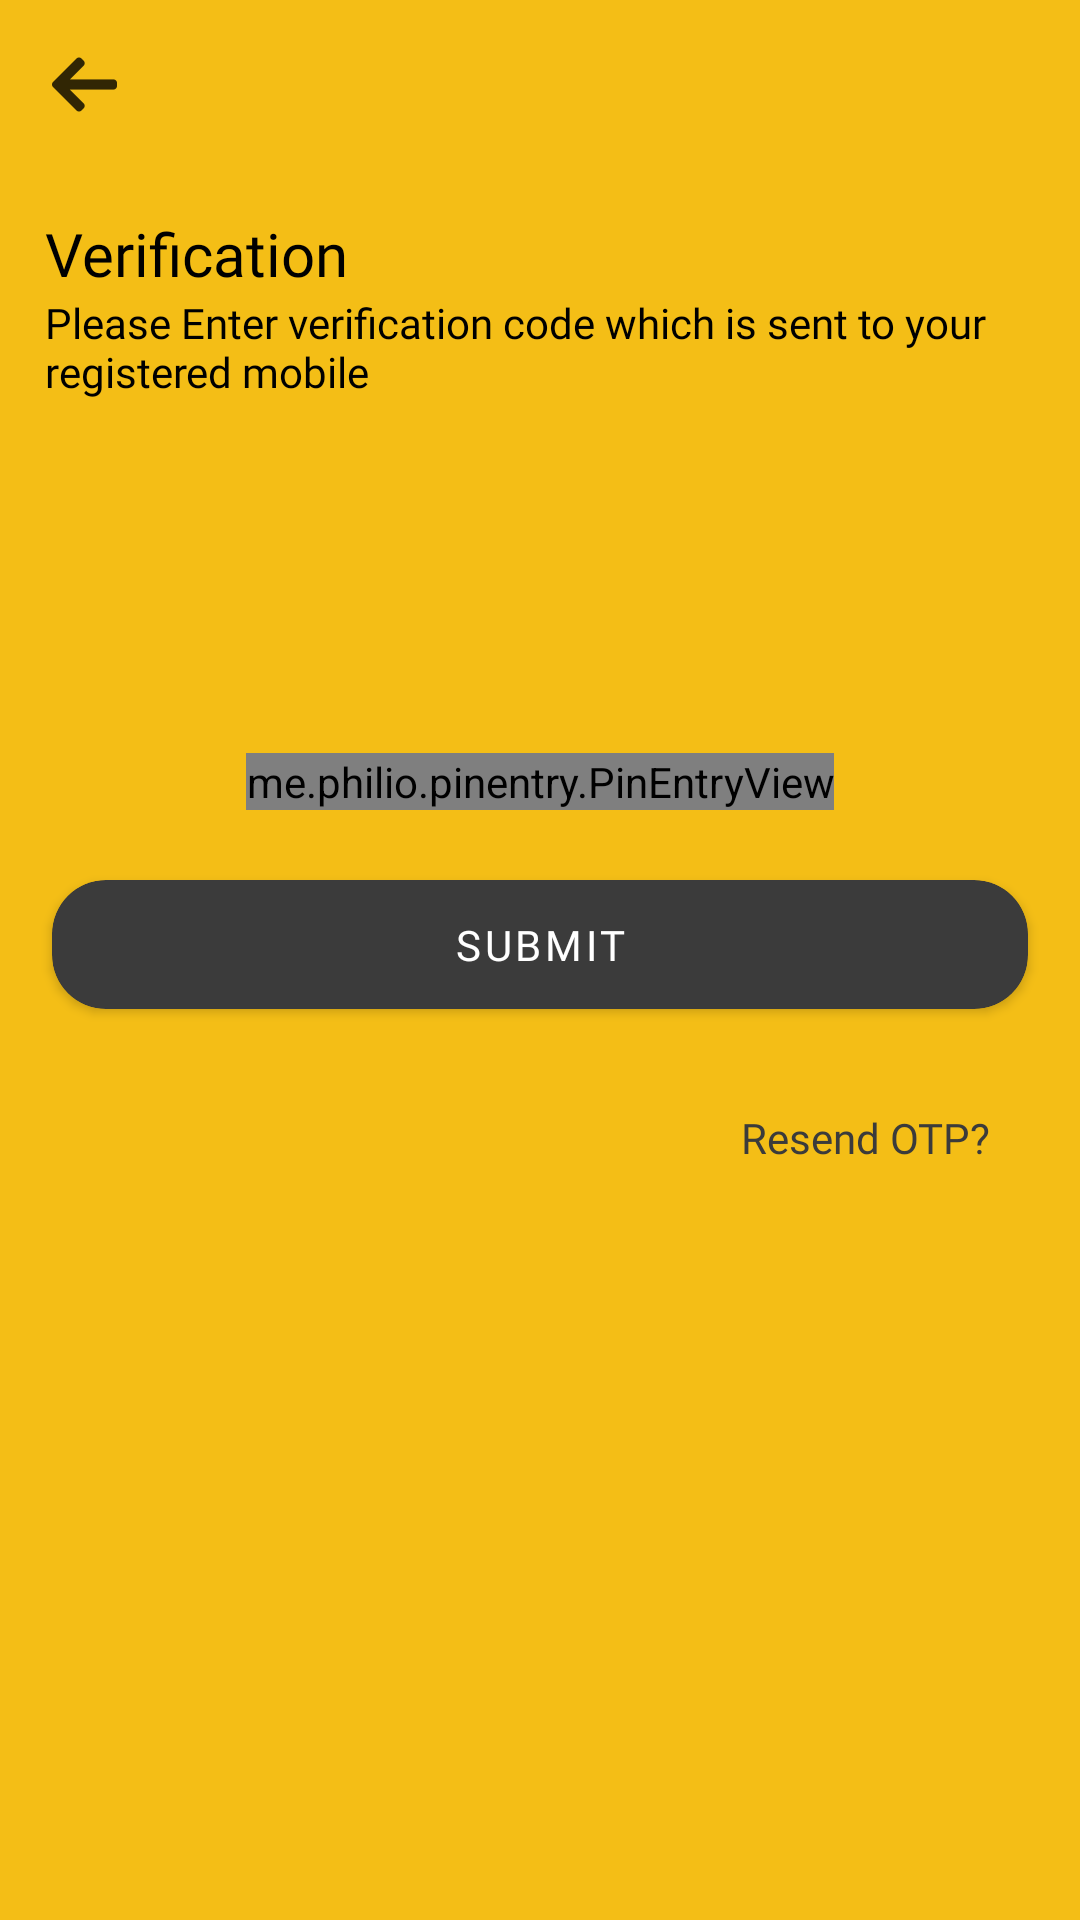

Reconstruct the res/layout file that produces this screen, plus the resources it refers to.
<!-- AndroidManifest.xml: application theme AppTheme -->
<!-- res/layout/activity_verfication.xml -->
<?xml version="1.0" encoding="utf-8"?>
<RelativeLayout xmlns:android="http://schemas.android.com/apk/res/android"
    xmlns:app="http://schemas.android.com/apk/res-auto"
    xmlns:tools="http://schemas.android.com/tools"
    xmlns:card_view="http://schemas.android.com/apk/res-auto"

    android:layout_width="match_parent"
    android:layout_height="match_parent"
    android:background="@color/colorPrimary"

    android:orientation="vertical"

    >

    <androidx.appcompat.widget.Toolbar
        android:layout_alignParentTop="true"
        android:id="@+id/toolbar"
        android:layout_width="match_parent"
        android:layout_height="wrap_content"
        >
        <ImageView
            android:src="@drawable/ic_back_btn"
            android:id="@+id/back"
            android:layout_width="wrap_content"
            android:layout_height="wrap_content">


        </ImageView>
    </androidx.appcompat.widget.Toolbar>

    <LinearLayout
        android:layout_margin="15dp"
        android:layout_below="@+id/toolbar"
        android:layout_width="match_parent"
        android:layout_height="wrap_content"
        android:orientation="vertical">
        <TextView
            android:layout_width="wrap_content"
            android:layout_height="wrap_content"
            android:text="Verification"
            android:textColor="#000"
            android:fontFamily="@font/poppins_medium"
            android:textSize="20sp"></TextView>


        <TextView
            android:layout_width="wrap_content"
            android:layout_height="wrap_content"
            android:text="Please Enter verification code which is sent to your registered mobile"
            android:textColor="#000"
            android:textAppearance="?android:textAppearanceSmall"
            android:fontFamily="@font/poppins_regular"
            ></TextView>

    </LinearLayout>

    <LinearLayout
        android:layout_width="match_parent"
        android:layout_height="wrap_content"
        android:orientation="vertical"

        android:layout_centerInParent="true">
        <me.philio.pinentry.PinEntryView
            android:id="@+id/vr_code"
            android:layout_width="wrap_content"
            android:layout_height="wrap_content"
            android:layout_gravity="center"
            app:digitTextSize="14sp"
            android:layout_marginTop="10dp"
            app:digitBackground="@drawable/pin_bg"
            app:digitSpacing="10dp"
            app:digitTextColor="@color/black"

            app:mask=""
            app:pinInputType="number" />


        <androidx.cardview.widget.CardView
app:cardBackgroundColor="@color/black"            android:layout_width="match_parent"
            app:cardUseCompatPadding="true"
            app:cardCornerRadius="18dp"
            android:layout_marginTop="15dp"
            android:layout_marginLeft="10dp"
            android:focusable="true"
            android:id="@+id/verification"
            android:clickable="true"
            android:foreground="?android:attr/selectableItemBackground"
            android:layout_marginRight="10dp"
            app:contentPadding="12dp"
            android:layout_height="wrap_content"
            >
            <LinearLayout
                android:id="@+id/submit"
                android:gravity="center_vertical"
                android:layout_width="match_parent"
                android:layout_height="wrap_content"
                android:orientation="horizontal"
                >

                <TextView
                    android:layout_width="match_parent"
                    android:layout_height="wrap_content"
                    android:textColor="@android:color/white"
                    android:gravity="center"
                    android:fontFamily="@font/poppins_medium"
                    android:text="SUBMIT"

                    android:textAppearance="@style/TextAppearance.MaterialComponents.Button"
                    android:paddingLeft="20dp"
                    android:paddingRight="20dp"
                    />
            </LinearLayout>
        </androidx.cardview.widget.CardView>

        <TextView

            android:id="@+id/resend"

            android:layout_width="wrap_content"
            android:layout_height="wrap_content"
            android:padding="10dp"
            android:layout_marginTop="15dp"
            android:layout_gravity="end"
            android:gravity="end"

            android:layout_marginLeft="20dp"
            android:layout_marginRight="20dp"


            android:fontFamily="@font/poppins_regular"
            android:textColor="@color/black"
            android:text="Resend OTP?"/>
    </LinearLayout>

</RelativeLayout>
<!-- resources referenced by this layout -->
<resources>
  <color name="black">#3b3b3b</color>
  <color name="colorPrimary">#f4be16</color>
  <!-- drawable ic_back_btn: png bitmap (drawable-hdpi, 225 bytes) -->
  <style name="AppTheme" parent="Theme.AppCompat.Light.NoActionBar">
          
          <item name="colorPrimary">@color/colorPrimary</item>
          <item name="colorPrimaryDark">@color/colorPrimaryDark</item>
          <item name="colorAccent">@color/colorAccent</item>
      </style>
  <color name="colorPrimaryDark">#f4be16</color>
  <color name="colorAccent">#3b3b3b</color>
</resources>
